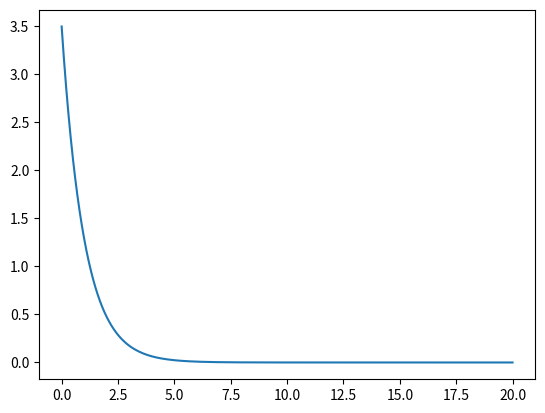
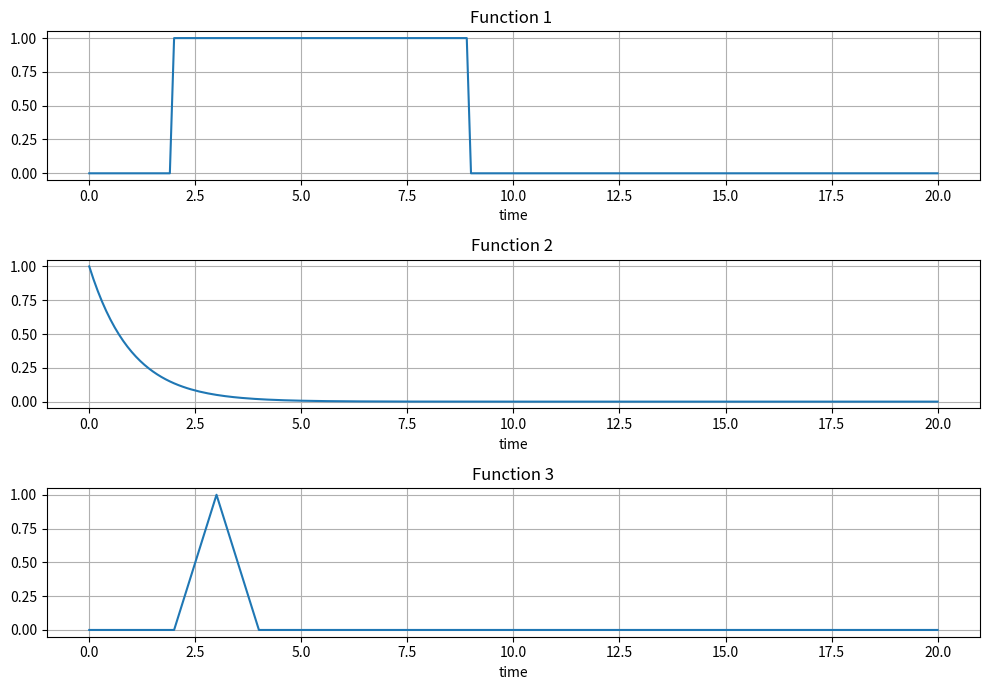
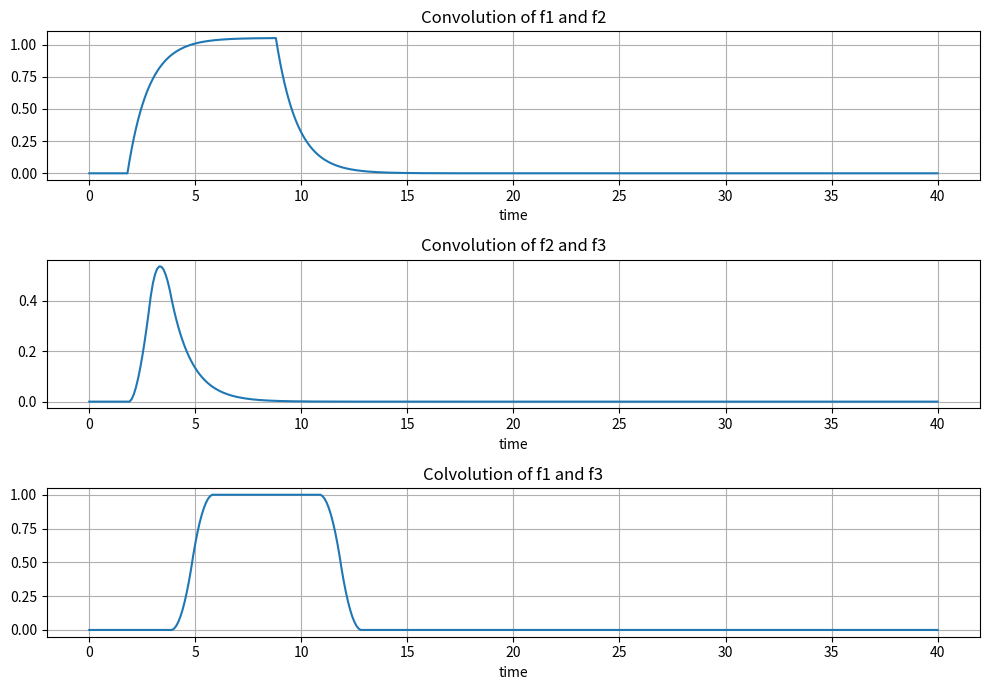

Reproduce these figures in Python, in order.
# -*- coding: utf-8 -*-
#---------Connor Braase----------------------------------------
#---------ECE 351 Section 1------------------------------------
#---------Labs 3-----------------------------------------
#---------Due: 9/15/2020---------------------------------------




"""
Created on Tue Sep 15 19:25:43 2020

@author: Connor
"""

import numpy as np
import scipy.signal as sig 
import time
import matplotlib.pyplot as plt





#-------Ramp Function---------------------
def ramp(t):
    y = np.zeros(t.shape)
    for i in range(len(t)):
        if t[i] >= 0:
            y[i] = t[i]
        else:
            y[i] = 0
    return y
       
        
#-------Step Function-------
def step(t):
    y = np.zeros(t.shape)
    for i in range(len(t)):
        if t[i] >= 0:
            y[i] = 1
        else:
            y[i] = 0
    return y



def f1(t):
    y = np.zeros(t.shape)
    for i in range(len(t)):
       y = step(t-2) - step(t-9)
    return y


def f2(t):
    y = np.zeros(t.shape)
    for i in range(len(t)):
       y = np.exp(-t)*step(t)
    return y

def f3(t):
    y = np.zeros(t.shape)
    for i in range(len(t)):
       y = (ramp(t-2)*(step(t-2)-step(t-3)))+(ramp(4-t)*(step(t-3)-step(t-4)))
    return y


def convolve(a,b):
  
    la = len(a)
    lb = len(b)
    # set the lengths of each function to be the sum of the original lengths
    aext= np.append(a, np.zeros((1,lb-1)))
    bext= np.append(b, np.zeros((1,la-1)))
    result = np.zeros(aext.shape)
    # Update ith entry of result[] with the product of a[] and b[] for every instance in time 
    for i in range(len(a)+len(b)-2):
        for j in range(len(a)):
            result[i] += aext[j]*bext[i-j+1]
    return result*step_s
#Must scale results by the stepsize of the time vector 


step_s = .1
#-----step size to seconds multifactor = 100
endtime = 20
t = np.arange(0, endtime + step_s,step_s)
lt =len(t)
t_ext = np.arange(0,2*t[lt-1]+step_s,step_s)

f1 = f1(t)
f2 = f2(t)
f3 = f3(t)


c1 = convolve(f1, f2)
c2 = convolve(f2, f3)
c3 = convolve(f1, f3)

f5= sig.convolve(f1,f2, mode = 'same')

plt.plot(t,f5)
plt.figure(figsize = (10,7))
plt.subplot(3,1,1)
plt.plot(t,f1)
plt.grid()
plt.xlabel('time')
plt.title('Function 1 ')
plt.subplot(3,1,2)
plt.plot(t,f2)
plt.grid()
plt.xlabel('time')
plt.title('Function 2 ')
plt.subplot(3,1,3)
plt.plot(t,f3)
plt.grid()
plt.xlabel('time')
plt.title('Function 3')
plt.tight_layout()


plt.figure(figsize = (10,7))
plt.subplot(3,1,1)
plt.plot(t_ext,c1)
plt.grid()
plt.xlabel('time')
plt.title('Convolution of f1 and f2')
plt.subplot(3,1,2)
plt.plot(t_ext,c2)
plt.grid()
plt.xlabel('time')
plt.title('Convolution of f2 and f3')
plt.subplot(3,1,3)
plt.plot(t_ext,c3)
plt.grid()
plt.xlabel('time')
plt.title('Colvolution of f1 and f3')
plt.tight_layout()